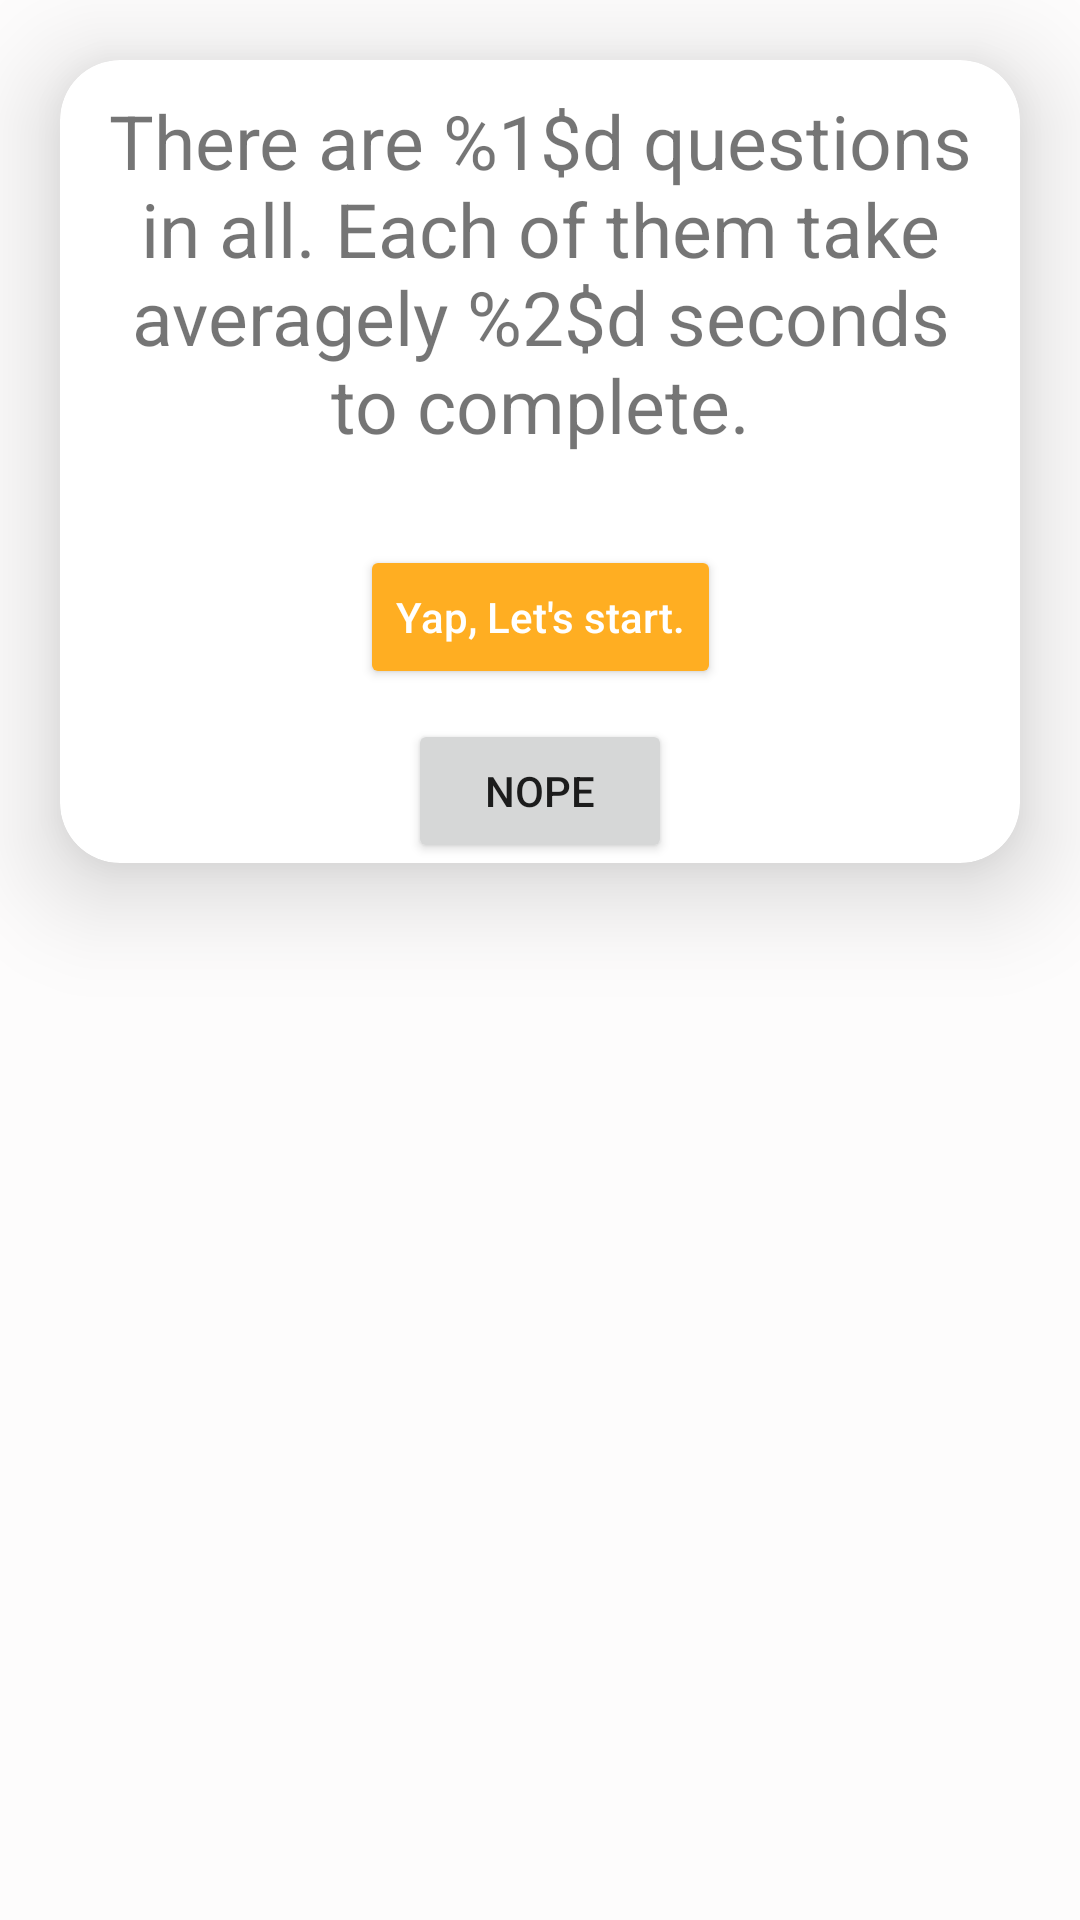

Write the Android layout XML for this screen, with the resource values it uses.
<!-- AndroidManifest.xml: application theme Theme.Sharks -->
<!-- res/layout/quiz_start_dialog.xml -->
<LinearLayout xmlns:android="http://schemas.android.com/apk/res/android"
    xmlns:app="http://schemas.android.com/apk/res-auto"
    android:layout_width="match_parent"
    android:layout_height="match_parent"
    android:background="@color/transparent"
    android:orientation="vertical">

    <androidx.cardview.widget.CardView
        android:layout_width="match_parent"
        android:layout_height="wrap_content"
        android:layout_margin="20dp"
        android:background="@color/white"
        android:orientation="vertical"
        app:cardCornerRadius="20dp"
        app:cardElevation="20dp">

        <androidx.constraintlayout.widget.ConstraintLayout
            android:layout_width="match_parent"
            android:layout_height="wrap_content">

            <TextView
                android:id="@+id/quiz_info"
                android:layout_width="match_parent"
                android:layout_height="wrap_content"
                android:layout_margin="10dp"
                android:text="@string/quiz_start_info"
                android:textAlignment="center"
                android:textSize="25sp"
                app:layout_constraintTop_toTopOf="parent" />

            <Button
                android:id="@+id/start_button"
                android:layout_width="wrap_content"
                android:layout_height="wrap_content"
                android:layout_marginTop="30dp"
                android:backgroundTint="@color/orange_800"
                android:text="Yap, Let's start."
                android:textAllCaps="false"
                android:textColor="@color/white"
                app:layout_constraintEnd_toEndOf="parent"
                app:layout_constraintStart_toStartOf="parent"
                app:layout_constraintTop_toBottomOf="@id/quiz_info" />

            <Button
                android:id="@+id/nope_button"
                android:layout_width="wrap_content"
                android:layout_height="wrap_content"
                android:layout_margin="10dp"
                android:text="Nope"
                app:layout_constraintEnd_toEndOf="parent"
                app:layout_constraintStart_toStartOf="parent"
                app:layout_constraintTop_toBottomOf="@id/start_button" />
        </androidx.constraintlayout.widget.ConstraintLayout>
    </androidx.cardview.widget.CardView>
</LinearLayout>
<!-- resources referenced by this layout -->
<resources>
  <color name="orange_800">#ffae22</color>
  <color name="transparent">#27EEECEC</color>
  <color name="white">#FFFFFFFF</color>
  <string name="quiz_start_info">There are %1$d questions in all. Each of them take averagely %2$d seconds to complete.</string>
  <style name="Theme.Sharks" parent="Theme.MaterialComponents.DayNight.DarkActionBar">
          
          <item name="colorPrimary">@color/white</item>
          <item name="colorPrimaryVariant">@color/blue_700</item>
          <item name="colorOnPrimary">@color/dark_700</item>
          
          <item name="colorSecondary">@color/orange_800</item>
          <item name="colorSecondaryVariant">@color/orange_600</item>
          <item name="colorOnSecondary">@color/white</item>
  
          
          <item name="android:statusBarColor" tools:targetApi="l">?attr/colorPrimaryVariant</item>
          
          <item name="windowActionBar">false</item>
          <item name="windowNoTitle">true</item>
      </style>
  <color name="blue_700">#2273ff</color>
  <color name="dark_700">#3A4563</color>
  <color name="orange_600">#ffde33</color>
</resources>
